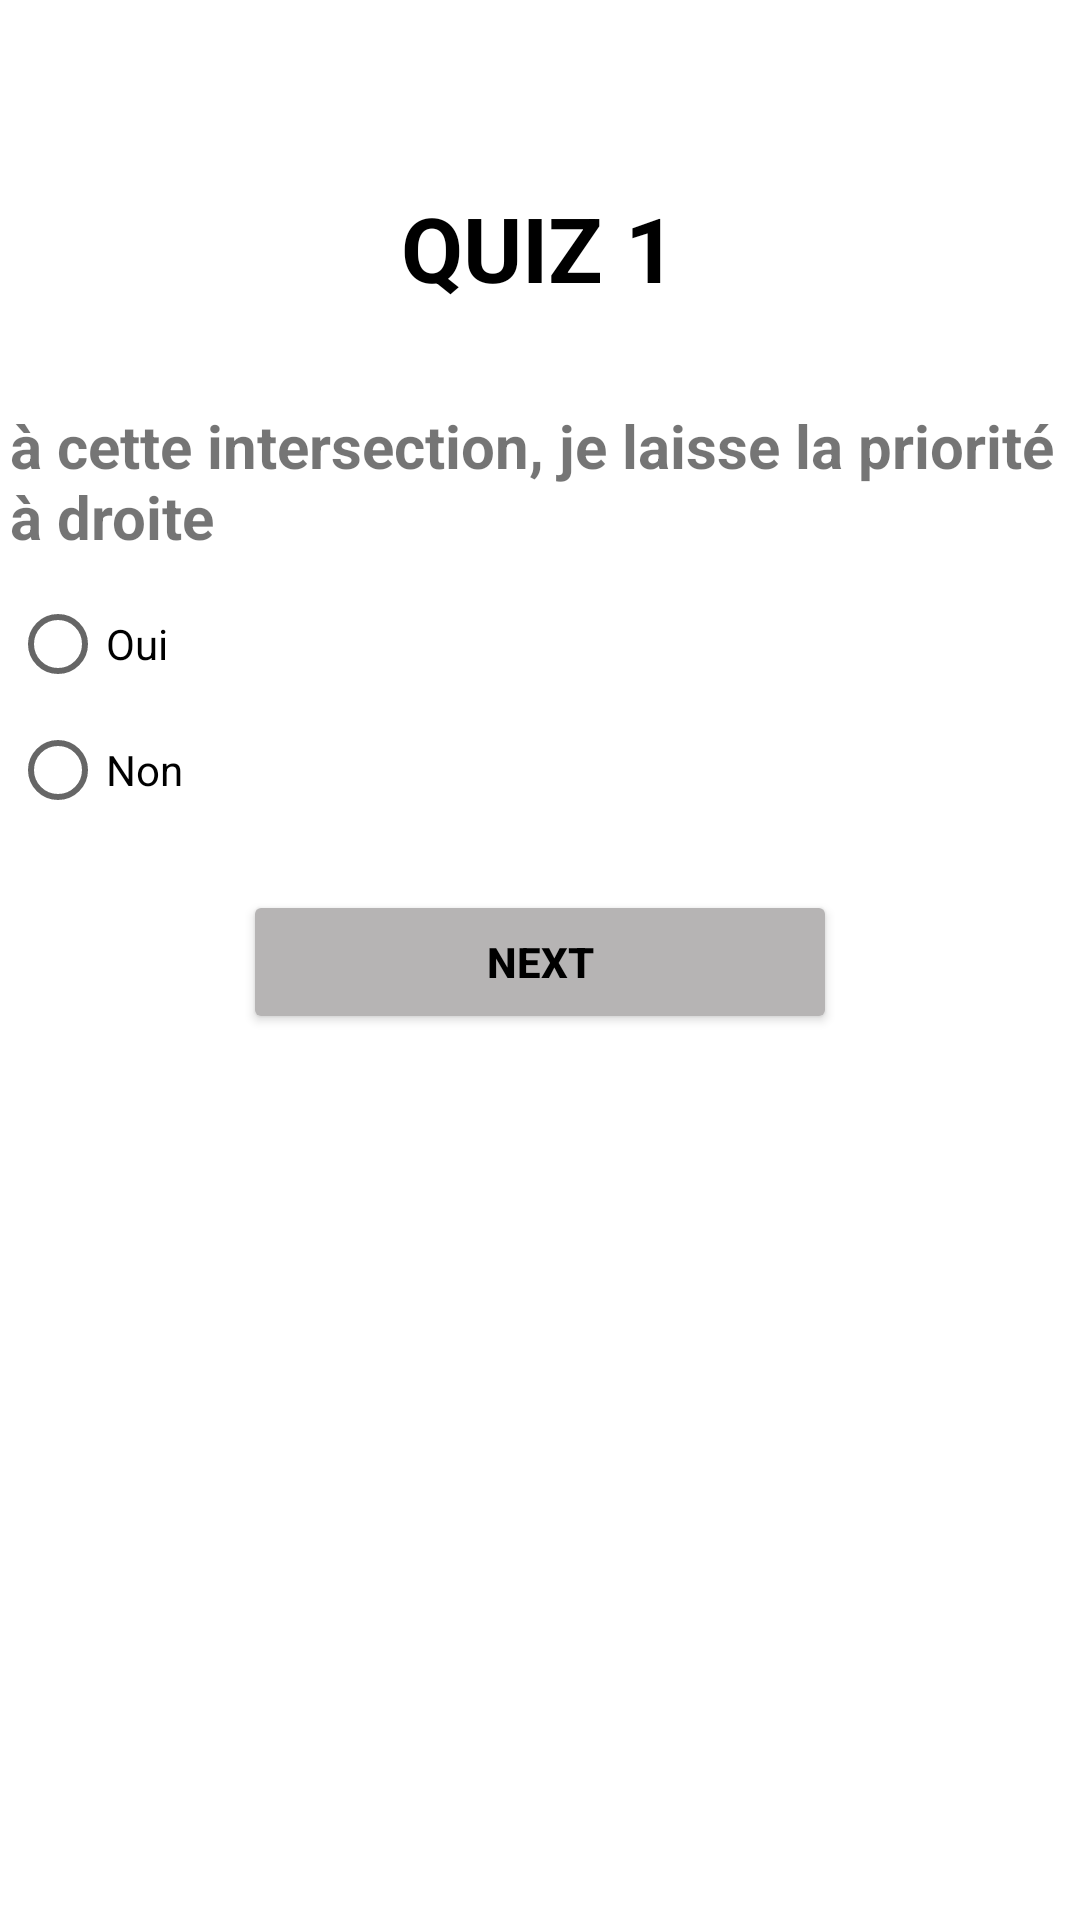

Here is an Android app screen rendered from its layout file. Give the layout XML and the strings, colors and styles it references.
<!-- AndroidManifest.xml: application theme Theme.Application_Quiz -->
<!-- res/layout/activity_quiz1.xml -->
<?xml version="1.0" encoding="utf-8"?>
<LinearLayout xmlns:android="http://schemas.android.com/apk/res/android"
    xmlns:app="http://schemas.android.com/apk/res-auto"
    xmlns:tools="http://schemas.android.com/tools"
    android:layout_width="match_parent"
    android:layout_height="match_parent"
    android:orientation="vertical"
    tools:context=".quiz1">

    <TextView
        android:id="@+id/titleQuiz1"
        android:layout_width="153dp"
        android:layout_height="59dp"
        android:layout_gravity="center"
        android:layout_marginTop="53dp"
        android:layout_marginBottom="23dp"
        android:gravity="center"
        android:text="@string/Quiz1"
        android:textColor="@color/black"
        android:textSize="30sp"
        android:textStyle="bold"/>

    <ImageView
        android:id="@+id/imageQuiz1"
        android:layout_width="353dp"
        android:layout_height="wrap_content"
        android:layout_gravity="center"
        android:layout_marginStart="30dp"
        android:layout_marginEnd="30dp"
        android:contentDescription="@string/description_image_quiz1"
        android:src="@drawable/q1" />

    <TextView
        android:id="@+id/Question1"
        android:layout_width="353dp"
        android:layout_height="wrap_content"
        android:layout_gravity="center"
        android:layout_marginStart="13dp"
        android:layout_marginEnd="13dp"
        android:layout_marginBottom="11dp"
        android:text="@string/question1"
        android:textSize="20sp"
        android:textStyle="bold"
        android:gravity="fill" />

    <RadioGroup
        android:id="@+id/radioGroup"
        android:layout_width="353dp"
        android:layout_height="wrap_content"
        android:layout_marginBottom="16dp"
        android:orientation="vertical"
        android:layout_gravity="center">
        

        <RadioButton
            android:id="@+id/radio_oui_quiz1"
            android:layout_width="91dp"
            android:layout_height="36dp"
            android:text="@string/oui" />

        <RadioButton
            android:id="@+id/radio_non_quiz2"
            android:layout_width="91dp"
            android:layout_height="wrap_content"
            android:text="@string/non" />
    </RadioGroup>

    <Button
        android:id="@+id/next_quiz1"
        android:layout_width="198dp"
        android:layout_height="wrap_content"
        android:layout_gravity="center"
        android:backgroundTint="@color/grey"
        android:gravity="center"
        android:text="@string/next"
        android:textStyle="bold"
        android:textColor="@color/black"
        android:layout_marginBottom="30dp" />

        <TextView
            android:layout_gravity="center"
            android:id="@+id/textView1"
            android:layout_width="wrap_content"
            android:layout_height="wrap_content"
            android:layout_centerHorizontal="true"
            android:layout_marginBottom="63dp"
            android:textAppearance="?android:attr/textAppearanceLarge"
            android:textSize="25sp"
            />



</LinearLayout>
<!-- resources referenced by this layout -->
<resources>
  <color name="black">#FF000000</color>
  <color name="grey">#B6B4B4</color>
  <string name="Quiz1">QUIZ 1</string>
  <string name="description_image_quiz1">image of quiz 1</string>
  <string name="next">next</string>
  <string name="non">Non</string>
  <string name="oui">Oui</string>
  <string name="question1">à cette intersection, je laisse la priorité à droite</string>
  <style name="Theme.Application_Quiz" parent="Theme.MaterialComponents.DayNight.DarkActionBar">
          
          <item name="colorPrimary">@color/links</item>
          <item name="colorPrimaryVariant">@color/links</item>
          <item name="colorOnPrimary">@color/HoneyDow</item>
          
          <item name="colorSecondary">@color/teal_200</item>
          <item name="colorSecondaryVariant">@color/teal_700</item>
          <item name="colorOnSecondary">@color/black</item>
          
          <item name="android:statusBarColor" tools:targetApi="l">?attr/colorPrimaryVariant</item>
          
      </style>
  <color name="links">#17635C</color>
  <color name="HoneyDow">#F0FFF0</color>
  <color name="teal_200">#FF03DAC5</color>
  <color name="teal_700">#FF018786</color>
</resources>
